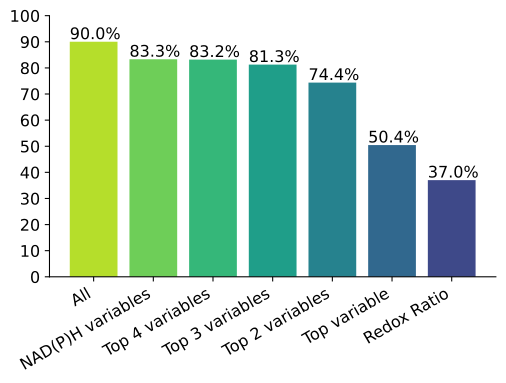

Data behind this chart, as committed beside it:
labels, data
All, 0.9003
NAD(P)H variables, 0.8331
Top 4 variables, 0.8318
Top 3 variables, 0.8127
Top 2 variables, 0.7436
Top variable, 0.5045
Norm_RR, 0.3702
NADH_a1, 
